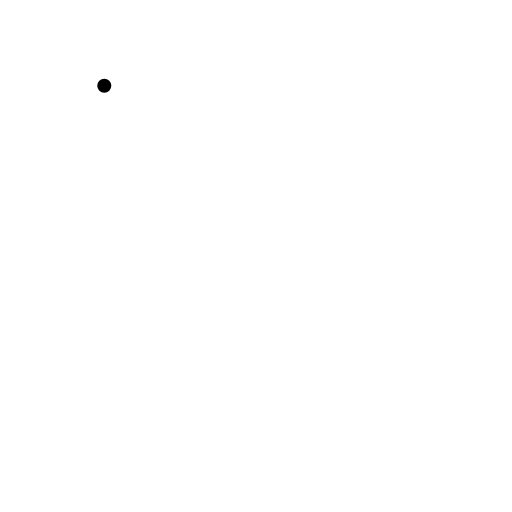
t = 0.00 s
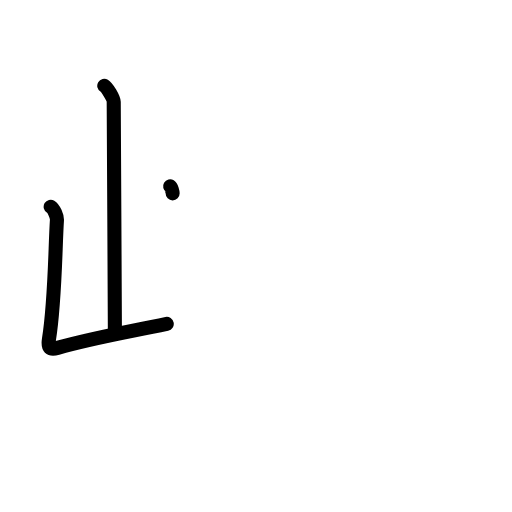
t = 2.20 s
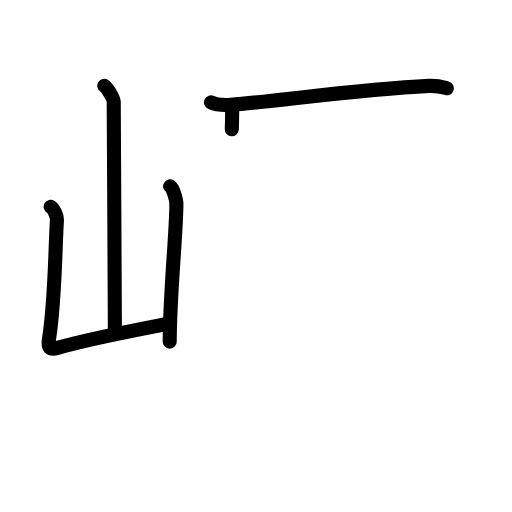
t = 4.40 s
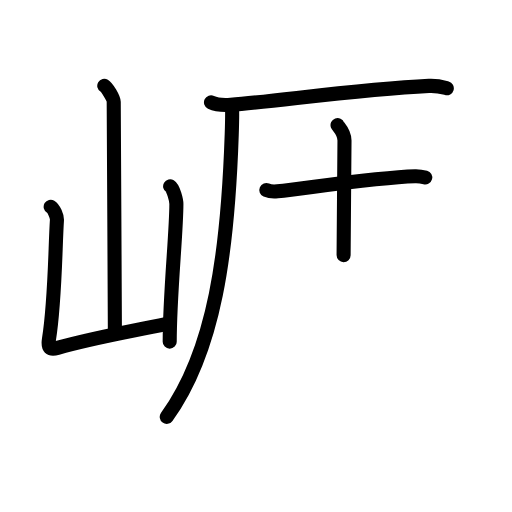
t = 6.60 s
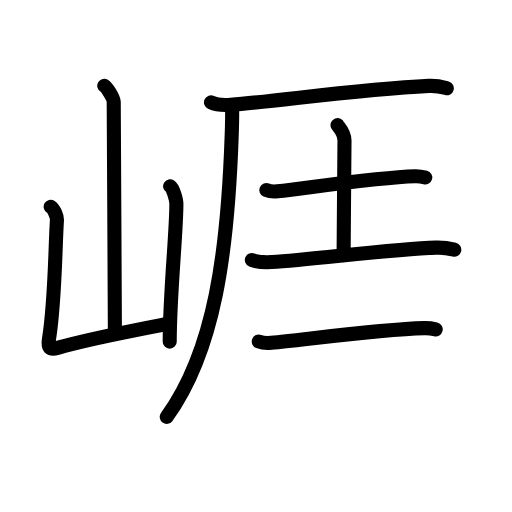
t = 8.80 s
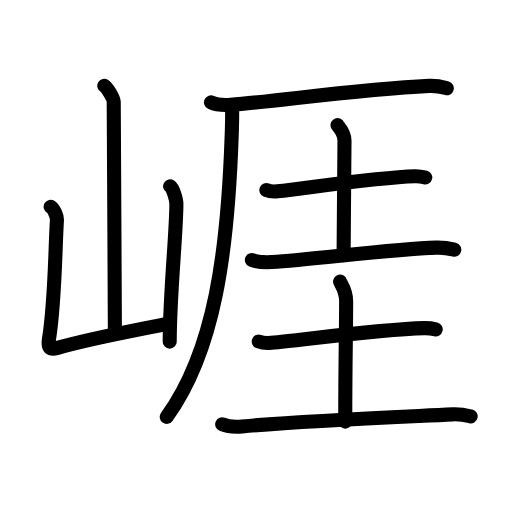
t = 11.00 s

The animated SVG that drew these frames (rendered in a browser with its animation timeline set to each time). Animation: 39 SMIL elements (animate=39); one cycle of 11.00 s.

<?xml version="1.0" encoding="UTF-8"?>
<!--
AniKanjiVG is licensed by CC-BY-SA Paul C. Sommerhoff (https://bitbucket.org/sommerhoff/anikanjivg).
AniKanjiVG uses KanjiVG which is licensed by CC-BY-SA Ulrich Apel (http://kanjivg.tagaini.net).
See also http://creativecommons.org/licenses/by-sa/3.0/
-->
<svg xmlns:kvg='http://kanjivg.tagaini.net' xmlns='http://www.w3.org/2000/svg' width='109' height='109' viewBox='0 0 109 109' style='fill:none;stroke:#000000;stroke-width:3;stroke-linecap:round;stroke-linejoin:round;' id="kvg:kanji_05d15"><g id="kvg:05d15" kvg:element="崕"><g id="kvg:05d15-g1" kvg:element="山" kvg:position="left" kvg:radical="general"><path id="kvg:05d15-s1" kvg:type="㇑a" d="M22.2,18.25c0.61,0.36,2.01,2.69,2.01,3.42c0,7.55,0.25,39.47,0.25,49.15"><animate attributeName="d" begin="0.0s" dur="0.5s" from="M22.2,18.25C22.2,18.25,22.2,18.25,22.2,18.25" to="M22.2,18.25c0.61,0.36,2.01,2.69,2.01,3.42" />
<animate attributeName="d" begin="0.5s" dur="0.5s" from="M22.2,18.25c0.61,0.36,2.01,2.69,2.01,3.42c0,0,0,0,0,0,0" to="M22.2,18.25c0.61,0.36,2.01,2.69,2.01,3.42c0,7.55,0.25,39.47,0.25,49.15" />
</path>
<path id="kvg:05d15-s2" kvg:type="㇄a" d="M10.79,44.01c0.67,0.4,1.39,2.07,1.33,2.88c-0.37,5.52-0.37,17.06-1.7,25.36c-0.29,1.8,0.21,2.27,1.82,1.81C19.5,72,24.25,71.25,35.5,68.95"><animate attributeName="d" begin="1.0s" dur="0.25s" from="M10.79,44.01C10.79,44.01,10.79,44.01,10.79,44.01" to="M10.79,44.01c0.67,0.4,1.39,2.07,1.33,2.88" />
<animate attributeName="d" begin="1.25s" dur="0.25s" from="M10.79,44.01c0.67,0.4,1.39,2.07,1.33,2.88c0,0,0,0,0,0,0" to="M10.79,44.01c0.67,0.4,1.39,2.07,1.33,2.88c-0.37,5.52-0.37,17.06-1.7,25.36" />
<animate attributeName="d" begin="1.5s" dur="0.25s" from="M10.79,44.01c0.67,0.4,1.39,2.07,1.33,2.88c-0.37,5.52-0.37,17.06-1.7,25.36c0,0,0,0,0,0,0" to="M10.79,44.01c0.67,0.4,1.39,2.07,1.33,2.88c-0.37,5.52-0.37,17.06-1.7,25.36c-0.29,1.8,0.21,2.27,1.82,1.81" />
<animate attributeName="d" begin="1.75s" dur="0.25s" from="M10.79,44.01c0.67,0.4,1.39,2.07,1.33,2.88c-0.37,5.52-0.37,17.06-1.7,25.36c-0.29,1.8,0.21,2.27,1.82,1.81c0,0,0,0,0,0,0" to="M10.79,44.01c0.67,0.4,1.39,2.07,1.33,2.88c-0.37,5.52-0.37,17.06-1.7,25.36c-0.29,1.8,0.21,2.27,1.82,1.81C19.5,72,24.25,71.25,35.5,68.95" />
<animate attributeName="d" begin="0s" dur="1.0s" from="M-100,-100" to="M-100,-100" />
</path>
<path id="kvg:05d15-s3" kvg:type="㇑" d="M36.22,39.66c0.67,0.4,1.33,2.96,1.33,3.76c0,6.21-1.42,19.26-1.42,29.31"><animate attributeName="d" begin="2.0s" dur="0.5s" from="M36.22,39.66C36.22,39.66,36.22,39.66,36.22,39.66" to="M36.22,39.66c0.67,0.4,1.33,2.96,1.33,3.76" />
<animate attributeName="d" begin="2.5s" dur="0.5s" from="M36.22,39.66c0.67,0.4,1.33,2.96,1.33,3.76c0,0,0,0,0,0,0" to="M36.22,39.66c0.67,0.4,1.33,2.96,1.33,3.76c0,6.21-1.42,19.26-1.42,29.31" />
<animate attributeName="d" begin="0s" dur="2.0s" from="M-100,-100" to="M-100,-100" />
</path>
</g>
<g id="kvg:05d15-g2" kvg:position="right"><g id="kvg:05d15-g3" kvg:position="tare"><g id="kvg:05d15-g4" kvg:element="厂"><path id="kvg:05d15-s4" kvg:type="㇐" d="M44.92,21.8c1.09,0.52,3.09,0.6,4.18,0.52C59.5,21.5,76.5,19,91.31,18.29c1.81-0.09,2.91,0.25,3.81,0.5"><animate attributeName="d" begin="3.0s" dur="0.3333333333333333s" from="M44.92,21.8C44.92,21.8,44.92,21.8,44.92,21.8" to="M44.92,21.8c1.09,0.52,3.09,0.6,4.18,0.52" />
<animate attributeName="d" begin="3.3333333333333335s" dur="0.3333333333333333s" from="M44.92,21.8c1.09,0.52,3.09,0.6,4.18,0.52c0,0,0,0,0,0,0" to="M44.92,21.8c1.09,0.52,3.09,0.6,4.18,0.52C59.5,21.5,76.5,19,91.31,18.29" />
<animate attributeName="d" begin="3.6666666666666665s" dur="0.3333333333333333s" from="M44.92,21.8c1.09,0.52,3.09,0.6,4.18,0.52C59.5,21.5,76.5,19,91.31,18.29c0,0,0,0,0,0,0" to="M44.92,21.8c1.09,0.52,3.09,0.6,4.18,0.52C59.5,21.5,76.5,19,91.31,18.29c1.81-0.09,2.91,0.25,3.81,0.5" />
<animate attributeName="d" begin="0s" dur="3.0s" from="M-100,-100" to="M-100,-100" />
</path>
<path id="kvg:05d15-s5" kvg:type="㇒" d="M49.41,22.94c0.04,1.55,0,3.49-0.08,5.72C48.5,53.5,45.74,74.61,35.5,88.75"><animate attributeName="d" begin="4.0s" dur="0.5s" from="M49.41,22.94C49.41,22.94,49.41,22.94,49.41,22.94" to="M49.41,22.94c0.04,1.55,0,3.49-0.08,5.72" />
<animate attributeName="d" begin="4.5s" dur="0.5s" from="M49.41,22.94c0.04,1.55,0,3.49-0.08,5.72c0,0,0,0,0,0,0" to="M49.41,22.94c0.04,1.55,0,3.49-0.08,5.72C48.5,53.5,45.74,74.61,35.5,88.75" />
<animate attributeName="d" begin="0s" dur="4.0s" from="M-100,-100" to="M-100,-100" />
</path>
</g>
<g id="kvg:05d15-g5" kvg:element="圭"><g id="kvg:05d15-g6" kvg:element="土" kvg:position="top"><path id="kvg:05d15-s6" kvg:type="㇐" d="M56.7,40.46c0.62,0.27,1.75,0.34,2.37,0.27c7.94-0.93,21.31-2.98,29.3-3.22c1.03-0.03,1.65,0.13,2.16,0.27"><animate attributeName="d" begin="5.0s" dur="0.3333333333333333s" from="M56.7,40.46C56.7,40.46,56.7,40.46,56.7,40.46" to="M56.7,40.46c0.62,0.27,1.75,0.34,2.37,0.27" />
<animate attributeName="d" begin="5.333333333333333s" dur="0.3333333333333333s" from="M56.7,40.46c0.62,0.27,1.75,0.34,2.37,0.27c0,0,0,0,0,0,0" to="M56.7,40.46c0.62,0.27,1.75,0.34,2.37,0.27c7.94-0.93,21.31-2.98,29.3-3.22" />
<animate attributeName="d" begin="5.666666666666667s" dur="0.3333333333333333s" from="M56.7,40.46c0.62,0.27,1.75,0.34,2.37,0.27c7.94-0.93,21.31-2.98,29.3-3.22c0,0,0,0,0,0,0" to="M56.7,40.46c0.62,0.27,1.75,0.34,2.37,0.27c7.94-0.93,21.31-2.98,29.3-3.22c1.03-0.03,1.65,0.13,2.16,0.27" />
<animate attributeName="d" begin="0s" dur="5.0s" from="M-100,-100" to="M-100,-100" />
</path>
<path id="kvg:05d15-s7" kvg:type="㇑a" d="M71.86,26.62c0.1,0.28,1.48,1.48,1.48,3.29c0,5.09-0.19,18.59-0.19,24.4"><animate attributeName="d" begin="6.0s" dur="0.5s" from="M71.86,26.62C71.86,26.62,71.86,26.62,71.86,26.62" to="M71.86,26.62c0.1,0.28,1.48,1.48,1.48,3.29" />
<animate attributeName="d" begin="6.5s" dur="0.5s" from="M71.86,26.62c0.1,0.28,1.48,1.48,1.48,3.29c0,0,0,0,0,0,0" to="M71.86,26.62c0.1,0.28,1.48,1.48,1.48,3.29c0,5.09-0.19,18.59-0.19,24.4" />
<animate attributeName="d" begin="0s" dur="6.0s" from="M-100,-100" to="M-100,-100" />
</path>
<path id="kvg:05d15-s8" kvg:type="㇐" d="M53.62,55.34c1.1,0.45,3.12,0.51,4.23,0.45c8.9-0.54,25.65-2.79,35-3.07c1.84-0.06,2.94,0.21,3.86,0.44"><animate attributeName="d" begin="7.0s" dur="0.3333333333333333s" from="M53.62,55.34C53.62,55.34,53.62,55.34,53.62,55.34" to="M53.62,55.34c1.1,0.45,3.12,0.51,4.23,0.45" />
<animate attributeName="d" begin="7.333333333333333s" dur="0.3333333333333333s" from="M53.62,55.34c1.1,0.45,3.12,0.51,4.23,0.45c0,0,0,0,0,0,0" to="M53.62,55.34c1.1,0.45,3.12,0.51,4.23,0.45c8.9-0.54,25.65-2.79,35-3.07" />
<animate attributeName="d" begin="7.666666666666667s" dur="0.3333333333333333s" from="M53.62,55.34c1.1,0.45,3.12,0.51,4.23,0.45c8.9-0.54,25.65-2.79,35-3.07c0,0,0,0,0,0,0" to="M53.62,55.34c1.1,0.45,3.12,0.51,4.23,0.45c8.9-0.54,25.65-2.79,35-3.07c1.84-0.06,2.94,0.21,3.86,0.44" />
<animate attributeName="d" begin="0s" dur="7.0s" from="M-100,-100" to="M-100,-100" />
</path>
</g>
<g id="kvg:05d15-g7" kvg:element="土" kvg:position="bottom"><path id="kvg:05d15-s9" kvg:type="㇐" d="M55.09,72.71c0.7,0.27,1.97,0.34,2.67,0.27c8.95-0.93,23.55-2.89,32.56-3.13c1.16-0.03,1.86,0.13,2.44,0.27"><animate attributeName="d" begin="8.0s" dur="0.3333333333333333s" from="M55.09,72.71C55.09,72.71,55.09,72.71,55.09,72.71" to="M55.09,72.71c0.7,0.27,1.97,0.34,2.67,0.27" />
<animate attributeName="d" begin="8.333333333333334s" dur="0.3333333333333333s" from="M55.09,72.71c0.7,0.27,1.97,0.34,2.67,0.27c0,0,0,0,0,0,0" to="M55.09,72.71c0.7,0.27,1.97,0.34,2.67,0.27c8.95-0.93,23.55-2.89,32.56-3.13" />
<animate attributeName="d" begin="8.666666666666666s" dur="0.3333333333333333s" from="M55.09,72.71c0.7,0.27,1.97,0.34,2.67,0.27c8.95-0.93,23.55-2.89,32.56-3.13c0,0,0,0,0,0,0" to="M55.09,72.71c0.7,0.27,1.97,0.34,2.67,0.27c8.95-0.93,23.55-2.89,32.56-3.13c1.16-0.03,1.86,0.13,2.44,0.27" />
<animate attributeName="d" begin="0s" dur="8.0s" from="M-100,-100" to="M-100,-100" />
</path>
<path id="kvg:05d15-s10" kvg:type="㇑a" d="M72.4,59.96c0.09,0.36,1.29,1.86,1.29,4.15c0,6.65-0.19,12.59-0.19,25.65"><animate attributeName="d" begin="9.0s" dur="0.5s" from="M72.4,59.96C72.4,59.96,72.4,59.96,72.4,59.96" to="M72.4,59.96c0.09,0.36,1.29,1.86,1.29,4.15" />
<animate attributeName="d" begin="9.5s" dur="0.5s" from="M72.4,59.96c0.09,0.36,1.29,1.86,1.29,4.15c0,0,0,0,0,0,0" to="M72.4,59.96c0.09,0.36,1.29,1.86,1.29,4.15c0,6.65-0.19,12.59-0.19,25.65" />
<animate attributeName="d" begin="0s" dur="9.0s" from="M-100,-100" to="M-100,-100" />
</path>
<path id="kvg:05d15-s11" kvg:type="㇐" d="M47.3,90.33c1.1,0.45,3.13,0.55,4.23,0.45c13.66-1.25,32.59-1.98,44.81-2.57c1.84-0.09,2.94,0.21,3.86,0.44"><animate attributeName="d" begin="10.0s" dur="0.3333333333333333s" from="M47.3,90.33C47.3,90.33,47.3,90.33,47.3,90.33" to="M47.3,90.33c1.1,0.45,3.13,0.55,4.23,0.45" />
<animate attributeName="d" begin="10.333333333333334s" dur="0.3333333333333333s" from="M47.3,90.33c1.1,0.45,3.13,0.55,4.23,0.45c0,0,0,0,0,0,0" to="M47.3,90.33c1.1,0.45,3.13,0.55,4.23,0.45c13.66-1.25,32.59-1.98,44.81-2.57" />
<animate attributeName="d" begin="10.666666666666666s" dur="0.3333333333333333s" from="M47.3,90.33c1.1,0.45,3.13,0.55,4.23,0.45c13.66-1.25,32.59-1.98,44.81-2.57c0,0,0,0,0,0,0" to="M47.3,90.33c1.1,0.45,3.13,0.55,4.23,0.45c13.66-1.25,32.59-1.98,44.81-2.57c1.84-0.09,2.94,0.21,3.86,0.44" />
<animate attributeName="d" begin="0s" dur="10.0s" from="M-100,-100" to="M-100,-100" />
</path>
</g>
</g>
</g>
</g>
</g>
</svg>
